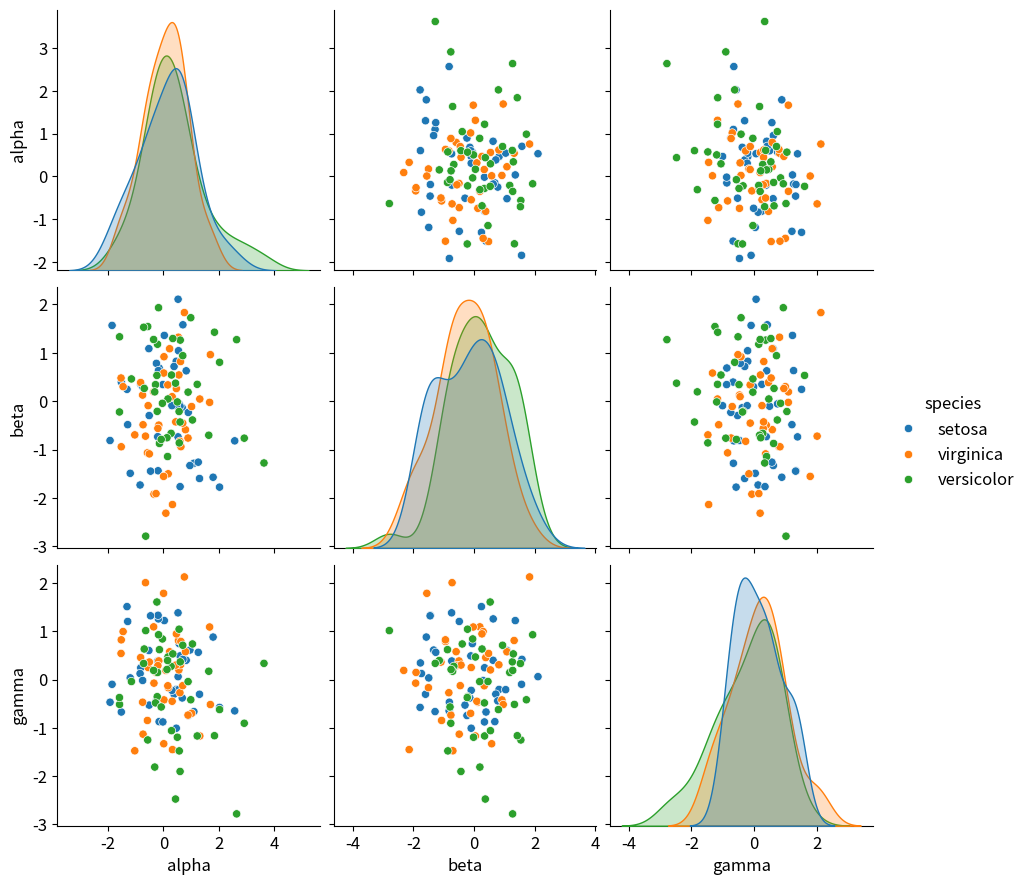

Generate this figure with matplotlib:
import numpy as np
import pandas as pd
import seaborn as sns
import matplotlib.pyplot as plt

plt.rcParams['font.size'] = 12
rng = np.random.default_rng(11)
df = pd.DataFrame(rng.normal(size=(120, 3)), columns=["alpha", "beta", "gamma"])
df["species"] = np.repeat(["setosa", "virginica", "versicolor"], 40)
g = sns.pairplot(df, hue="species", height=3)
g.savefig("pairs.png", dpi=300)
